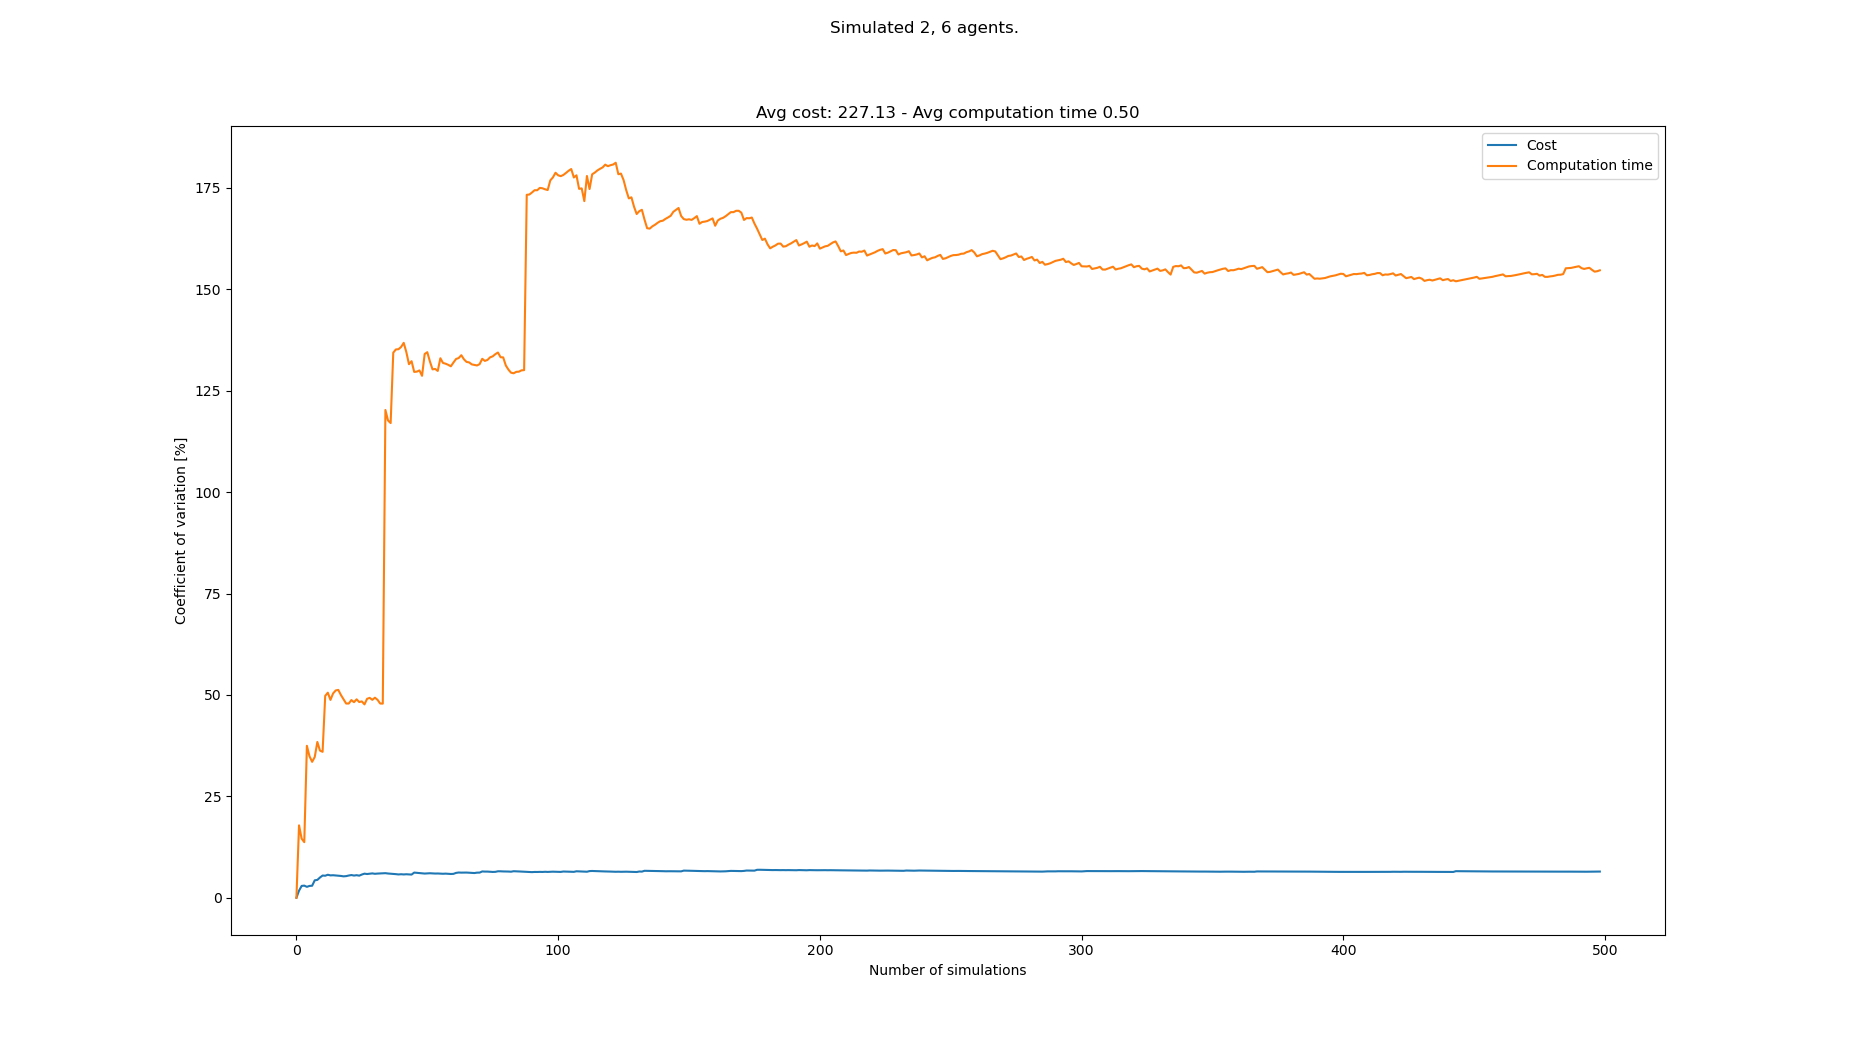

The table this chart was drawn from, first rows:
starts, goals, Cost, Cost_var, Cost_mean, Cost_std, Computation time, Computation time_var, Computation time_mean, Computation time_std
[(4, 0), (5, 1), (2, 21), (0, 20), (2, 2…, [(5, 21), (2, 21), (7, 1), (4, 1), (2, 0…, 224, 0.0, 224.0, 0.0, 0.08858, 0.0, 0.08858, 0.0
[(7, 0), (6, 0), (8, 20), (3, 21), (5, 2…, [(7, 21), (2, 20), (0, 0), (4, 1), (6, 1…, 232, 1.754, 228.0, 4.0, 0.06175, 17.85, 0.07516, 0.01341
[(1, 1), (4, 0), (5, 20), (8, 20), (3, 2…, [(7, 21), (6, 21), (2, 1), (8, 1), (4, 0…, 216, 2.916, 224.0, 6.532, 0.07531, 14.56, 0.07521, 0.01095
[(5, 1), (4, 1), (6, 21), (1, 21), (8, 2…, [(4, 20), (5, 21), (7, 0), (2, 1), (1, 0…, 216, 2.988, 222.0, 6.633, 0.08665, 13.71, 0.07807, 0.0107
[(1, 0), (2, 0), (0, 21), (2, 20), (3, 2…, [(4, 20), (8, 20), (4, 1), (8, 1), (2, 1…, 224, 2.692, 222.4, 5.987, 0.164, 37.46, 0.09526, 0.03569
[(7, 1), (7, 0), (6, 21), (7, 21), (3, 2…, [(7, 21), (1, 21), (4, 0), (8, 1), (7, 1…, 232, 2.916, 224.0, 6.532, 0.1323, 34.88, 0.1014, 0.03538
[(1, 0), (7, 1), (8, 21), (5, 20), (0, 2…, [(8, 20), (5, 21), (2, 0), (3, 0), (3, 1…, 232, 2.96, 225.1, 6.664, 0.1445, 33.51, 0.1076, 0.03605
[(5, 0), (6, 1), (4, 21), (1, 20), (4, 2…, [(5, 21), (0, 21), (3, 1), (6, 1), (8, 0…, 248, 4.297, 228.0, 9.798, 0.1738, 34.7, 0.1159, 0.04021
[(4, 0), (5, 0), (2, 21), (4, 21), (7, 2…, [(8, 20), (2, 20), (2, 0), (8, 1), (7, 0…, 216, 4.402, 226.7, 9.978, 0.05808, 38.41, 0.1094, 0.04203
[(0, 0), (8, 1), (7, 21), (6, 21), (1, 2…, [(3, 21), (1, 20), (1, 0), (3, 1), (6, 0…, 248, 4.994, 228.8, 11.43, 0.1157, 36.27, 0.1101, 0.03992
[(6, 1), (0, 1), (8, 21), (4, 21), (6, 2…, [(5, 21), (5, 20), (3, 1), (5, 0), (7, 1…, 208, 5.477, 226.9, 12.43, 0.1675, 35.99, 0.1153, 0.04148
[(7, 1), (4, 1), (2, 21), (6, 20), (1, 2…, [(6, 21), (8, 20), (8, 0), (3, 1), (0, 0…, 216, 5.431, 226.0, 12.27, 0.3021, 49.78, 0.1308, 0.06513
[(0, 1), (6, 1), (7, 20), (6, 20), (2, 2…, [(1, 21), (2, 21), (4, 0), (2, 0), (6, 1…, 208, 5.668, 224.6, 12.73, 0.07851, 50.56, 0.1268, 0.06411
[(8, 1), (7, 1), (1, 20), (0, 21), (6, 2…, [(8, 21), (1, 21), (4, 1), (8, 1), (2, 0…, 232, 5.514, 225.1, 12.41, 0.1246, 48.78, 0.1267, 0.06178
[(0, 1), (1, 1), (1, 21), (3, 20), (3, 2…, [(0, 20), (7, 21), (3, 0), (2, 0), (6, 1…, 240, 5.551, 226.1, 12.55, 0.06419, 50.36, 0.1225, 0.06169
[(0, 1), (7, 1), (5, 21), (4, 21), (1, 2…, [(5, 20), (7, 20), (8, 1), (7, 1), (6, 1…, 216, 5.499, 225.5, 12.4, 0.07169, 51.11, 0.1193, 0.06098
[(8, 1), (1, 1), (8, 20), (2, 20), (0, 2…, [(3, 20), (8, 21), (8, 0), (7, 0), (7, 1…, 216, 5.439, 224.9, 12.24, 0.07886, 51.24, 0.1169, 0.05992
[(3, 1), (4, 0), (8, 21), (5, 20), (7, 2…, [(6, 20), (5, 21), (5, 1), (2, 0), (3, 1…, 216, 5.376, 224.4, 12.07, 0.1869, 49.99, 0.1208, 0.0604
[(7, 0), (8, 0), (2, 20), (8, 20), (1, 2…, [(2, 21), (8, 21), (7, 0), (5, 0), (1, 1…, 232, 5.277, 224.8, 11.86, 0.1105, 48.91, 0.1203, 0.05883
[(7, 0), (3, 1), (8, 21), (2, 20), (1, 2…, [(3, 20), (1, 20), (0, 1), (4, 1), (8, 0…, 240, 5.331, 225.6, 12.03, 0.1883, 47.89, 0.1237, 0.05923
[(1, 1), (2, 0), (6, 20), (1, 20), (8, 2…, [(5, 21), (2, 21), (8, 1), (6, 1), (7, 1…, 208, 5.482, 224.8, 12.32, 0.08583, 47.88, 0.1219, 0.05836
[(5, 1), (5, 0), (3, 21), (6, 21), (4, 2…, [(7, 20), (3, 20), (5, 1), (2, 0), (1, 0…, 208, 5.595, 224.0, 12.53, 0.06639, 48.74, 0.1194, 0.05818
[(3, 1), (5, 1), (0, 20), (2, 20), (8, 2…, [(6, 20), (0, 20), (1, 1), (1, 0), (8, 0…, 224, 5.472, 224.0, 12.26, 0.2004, 48.22, 0.1229, 0.05925
[(8, 1), (4, 1), (8, 20), (1, 20), (6, 2…, [(5, 20), (5, 21), (8, 0), (4, 1), (2, 0…, 208, 5.561, 223.3, 12.42, 0.06868, 48.92, 0.1206, 0.05901
[(5, 1), (7, 1), (4, 21), (5, 20), (8, 2…, [(4, 21), (7, 21), (5, 1), (0, 0), (7, 1…, 224, 5.448, 223.4, 12.17, 0.1048, 48.25, 0.12, 0.0579
[(5, 0), (7, 1), (4, 21), (0, 20), (5, 2…, [(0, 20), (0, 21), (8, 0), (5, 0), (4, 1…, 248, 5.724, 224.3, 12.84, 0.079, 48.41, 0.1184, 0.05732
[(5, 0), (8, 0), (8, 21), (5, 20), (6, 2…, [(4, 20), (2, 21), (2, 1), (3, 1), (5, 0…, 248, 5.937, 225.2, 13.37, 0.1847, 47.68, 0.1209, 0.05763
[(0, 0), (1, 0), (6, 20), (5, 21), (2, 2…, [(1, 20), (6, 21), (2, 1), (4, 0), (5, 0…, 232, 5.851, 225.4, 13.19, 0.05087, 49.05, 0.1184, 0.05806
[(1, 1), (0, 1), (6, 21), (5, 20), (1, 2…, [(3, 21), (6, 21), (5, 0), (8, 1), (0, 0…, 208, 5.935, 224.8, 13.34, 0.07503, 49.28, 0.1169, 0.0576
[(2, 1), (6, 0), (4, 20), (0, 21), (0, 2…, [(7, 20), (8, 21), (6, 1), (0, 1), (0, 0…, 208, 6.003, 224.3, 13.46, 0.09804, 48.8, 0.1162, 0.05673
[(2, 1), (0, 1), (5, 21), (6, 20), (0, 2…, [(8, 21), (8, 20), (0, 1), (1, 0), (4, 0…, 224, 5.906, 224.3, 13.24, 0.06541, 49.32, 0.1146, 0.05652
[(6, 0), (8, 1), (5, 20), (3, 21), (0, 2…, [(8, 20), (6, 20), (5, 1), (5, 0), (0, 1…, 208, 5.962, 223.8, 13.34, 0.09932, 48.8, 0.1141, 0.0557
[(4, 1), (3, 1), (7, 21), (5, 21), (2, 2…, [(1, 21), (8, 21), (0, 0), (6, 1), (6, 0…, 240, 5.988, 224.2, 13.43, 0.1375, 47.89, 0.1148, 0.05499
[(8, 0), (1, 0), (3, 21), (1, 21), (2, 2…, [(7, 21), (4, 21), (6, 0), (3, 0), (1, 0…, 208, 6.038, 223.8, 13.51, 0.08064, 47.87, 0.1138, 0.05449
[(0, 0), (5, 1), (7, 20), (8, 21), (5, 2…, [(1, 21), (0, 21), (6, 0), (3, 0), (1, 1…, 240, 6.06, 224.2, 13.59, 1.083, 120.3, 0.1415, 0.1702
[(2, 0), (1, 1), (5, 21), (2, 20), (1, 2…, [(5, 21), (0, 20), (1, 0), (5, 1), (3, 1…, 224, 5.975, 224.2, 13.4, 0.5172, 117.7, 0.152, 0.1788
[(6, 0), (7, 0), (4, 20), (0, 20), (3, 2…, [(7, 20), (8, 20), (4, 1), (4, 0), (3, 0…, 216, 5.93, 224.0, 13.28, 0.1097, 117, 0.1508, 0.1765
[(0, 1), (6, 0), (7, 20), (1, 21), (8, 2…, [(5, 21), (5, 20), (6, 1), (2, 1), (7, 1…, 232, 5.874, 224.2, 13.17, 1.171, 134.4, 0.1777, 0.2388
[(8, 1), (8, 0), (5, 21), (1, 21), (3, 2…, [(2, 21), (4, 21), (6, 0), (4, 0), (8, 0…, 232, 5.819, 224.4, 13.06, 0.06651, 135.2, 0.1748, 0.2363
[(8, 1), (7, 0), (7, 21), (4, 21), (2, 2…, [(4, 21), (7, 21), (4, 0), (6, 1), (5, 0…, 224, 5.746, 224.4, 12.89, 0.09412, 135.2, 0.1728, 0.2337
[(4, 0), (5, 1), (7, 21), (3, 21), (4, 2…, [(3, 21), (5, 21), (1, 1), (3, 0), (1, 0…, 208, 5.796, 224.0, 12.98, 0.07272, 135.8, 0.1704, 0.2313
[(4, 1), (2, 0), (7, 21), (1, 21), (1, 2…, [(8, 20), (4, 20), (5, 1), (3, 0), (8, 1…, 232, 5.748, 224.2, 12.89, 0.05369, 136.8, 0.1676, 0.2293
[(5, 1), (4, 1), (5, 20), (4, 20), (0, 2…, [(2, 21), (7, 20), (0, 1), (1, 1), (6, 1…, 208, 5.794, 223.8, 12.97, 0.2068, 134.5, 0.1685, 0.2267
[(3, 0), (5, 1), (5, 20), (0, 20), (2, 2…, [(5, 21), (6, 20), (4, 0), (6, 1), (7, 1…, 216, 5.756, 223.6, 12.87, 0.2646, 131.6, 0.1707, 0.2245
[(5, 1), (6, 1), (3, 21), (0, 20), (8, 2…, [(7, 20), (0, 21), (7, 0), (5, 0), (2, 1…, 232, 5.713, 223.8, 12.79, 0.06209, 132.3, 0.1683, 0.2226
[(7, 1), (0, 0), (8, 21), (7, 21), (0, 2…, [(3, 21), (8, 20), (5, 0), (1, 0), (8, 0…, 264, 6.204, 224.7, 13.94, 0.2516, 129.6, 0.1701, 0.2205
[(7, 1), (4, 0), (3, 21), (6, 20), (2, 2…, [(8, 20), (7, 21), (2, 1), (6, 1), (0, 1…, 224, 6.138, 224.7, 13.79, 0.09122, 129.7, 0.1684, 0.2184
[(2, 1), (0, 0), (2, 20), (5, 21), (7, 2…, [(8, 21), (2, 20), (2, 1), (7, 1), (6, 1…, 232, 6.087, 224.8, 13.69, 0.07912, 130, 0.1665, 0.2165
[(3, 0), (2, 0), (0, 20), (1, 21), (8, 2…, [(4, 20), (1, 20), (8, 1), (0, 1), (4, 0…, 224, 6.025, 224.8, 13.55, 0.1661, 128.7, 0.1665, 0.2143
[(6, 1), (5, 1), (3, 21), (2, 21), (6, 2…, [(1, 21), (8, 21), (7, 0), (5, 0), (8, 1…, 224, 5.965, 224.8, 13.41, 1.081, 134.1, 0.1848, 0.2478
[(0, 0), (2, 1), (6, 20), (3, 21), (0, 2…, [(1, 21), (7, 20), (5, 1), (4, 1), (0, 1…, 208, 6.006, 224.5, 13.48, 0.07794, 134.5, 0.1827, 0.2458
[(4, 1), (2, 0), (3, 20), (5, 20), (5, 2…, [(0, 21), (4, 20), (6, 1), (6, 0), (4, 0…, 208, 6.041, 224.2, 13.54, 0.2621, 132.2, 0.1842, 0.2436
[(1, 1), (4, 1), (1, 20), (3, 21), (3, 2…, [(1, 20), (5, 21), (6, 0), (1, 0), (3, 0…, 216, 6.008, 224.0, 13.46, 0.2421, 130.3, 0.1853, 0.2415
[(0, 1), (8, 0), (0, 21), (2, 20), (5, 2…, [(7, 20), (2, 21), (7, 1), (8, 1), (3, 1…, 232, 5.968, 224.1, 13.38, 0.09673, 130.4, 0.1837, 0.2395
[(3, 0), (5, 0), (7, 21), (4, 21), (8, 2…, [(6, 20), (1, 21), (3, 0), (1, 1), (6, 1…, 240, 5.981, 224.4, 13.42, 0.1332, 129.9, 0.1828, 0.2374
[(4, 1), (4, 0), (3, 21), (6, 21), (7, 2…, [(4, 21), (1, 20), (0, 1), (4, 0), (8, 0…, 216, 5.952, 224.3, 13.35, 1.103, 133, 0.1992, 0.265
[(4, 0), (0, 1), (3, 21), (2, 20), (4, 2…, [(7, 20), (0, 21), (6, 1), (4, 0), (0, 1…, 232, 5.913, 224.4, 13.27, 0.1976, 131.9, 0.1992, 0.2626
[(1, 0), (4, 1), (7, 20), (8, 20), (3, 2…, [(7, 20), (7, 21), (1, 0), (5, 1), (4, 0…, 208, 5.946, 224.1, 13.33, 0.1236, 131.7, 0.1979, 0.2606
[(0, 0), (1, 1), (3, 20), (8, 21), (6, 2…, [(8, 20), (3, 21), (1, 0), (2, 0), (5, 1…, 224, 5.896, 224.1, 13.21, 0.13, 131.4, 0.1967, 0.2585
[(1, 0), (4, 0), (1, 21), (7, 21), (2, 2…, [(6, 21), (2, 21), (7, 0), (4, 1), (6, 0…, 232, 5.86, 224.3, 13.14, 0.1357, 131, 0.1957, 0.2564
... 408 more rows
